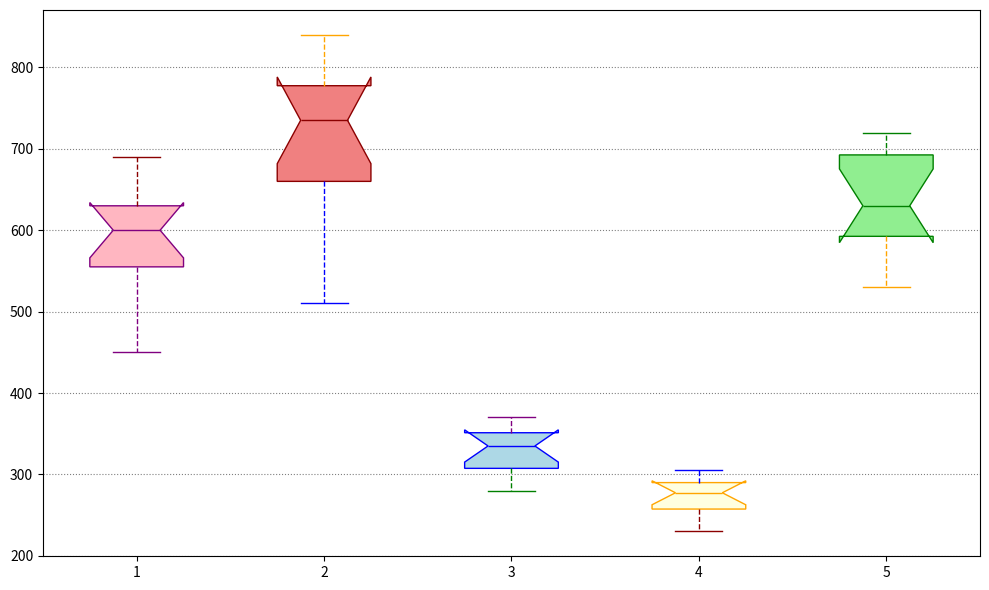

The matplotlib source for this figure:
import matplotlib.pyplot as plt

genres = ['Pop', 'Rock', 'Jazz', 'Classical', 'Electronic']
attendance_data = {
    'Pop': [480, 570, 450, 590, 670, 620, 540, 660, 610, 620, 690, 560],
    'Rock': [750, 580, 810, 760, 800, 510, 720, 710, 840, 770, 600, 680],
    'Jazz': [320, 355, 290, 330, 340, 360, 310, 350, 280, 300, 370, 340],
    'Classical': [240, 305, 250, 290, 270, 285, 260, 230, 295, 275, 280, 290],
    'Electronic': [680, 710, 550, 700, 620, 610, 570, 720, 640, 600, 690, 530]
}

data = [attendance_data[genre] for genre in genres]

color_assignments = [
    {'facecolor': 'lightpink', 'color': 'purple'},
    {'facecolor': 'lightcoral', 'color': 'darkred'},
    {'facecolor': 'lightblue', 'color': 'blue'},
    {'facecolor': 'lightyellow', 'color': 'orange'},
    {'facecolor': 'lightgreen', 'color': 'green'}
]

fig, ax = plt.subplots(figsize=(10, 6))

box = ax.boxplot(data, patch_artist=True, notch=True, vert=True)

for patch, color in zip(box['boxes'], color_assignments):
    patch.set_facecolor(color['facecolor'])
    patch.set_edgecolor(color['color'])

for whisker, color in zip(box['whiskers'], color_assignments*2):
    whisker.set_color(color['color'])
    whisker.set_linestyle('--')

for cap, color in zip(box['caps'], color_assignments*2):
    cap.set_color(color['color'])

for median, color in zip(box['medians'], color_assignments):
    median.set_color(color['color'])

for flier in box['fliers']:
    flier.set(markerfacecolor='brown', marker='d', markersize=8, alpha=0.6)

ax.yaxis.grid(True, linestyle=':', which='major', color='black', alpha=0.5)

plt.tight_layout()
plt.show()
